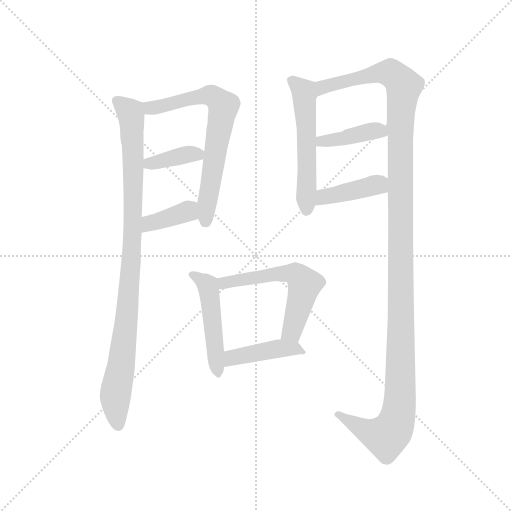
t = 0.00 s
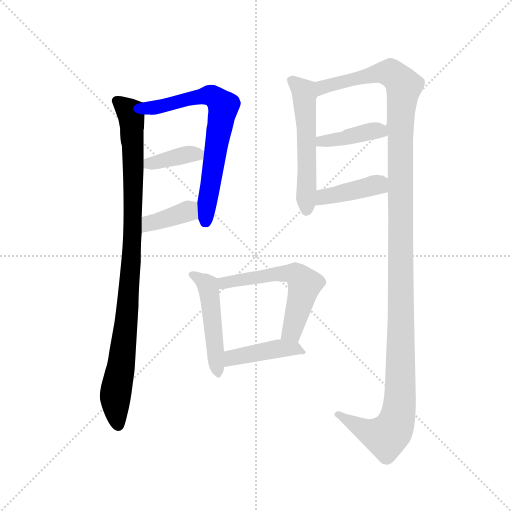
t = 1.78 s
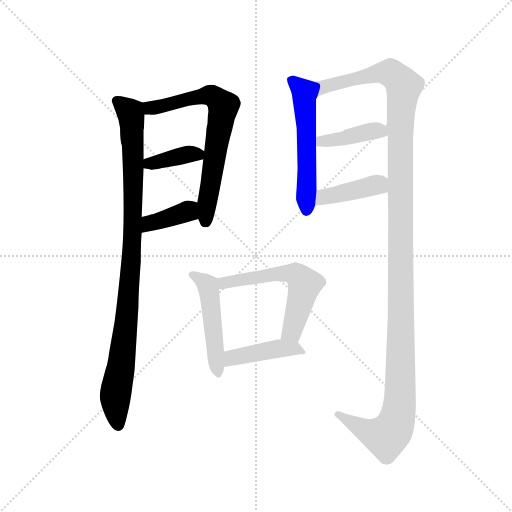
t = 3.56 s
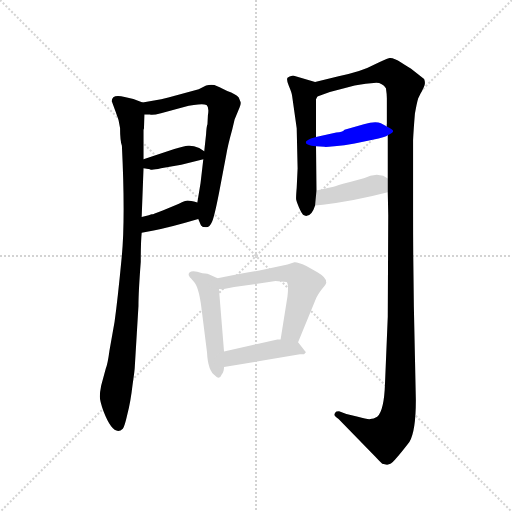
t = 5.34 s
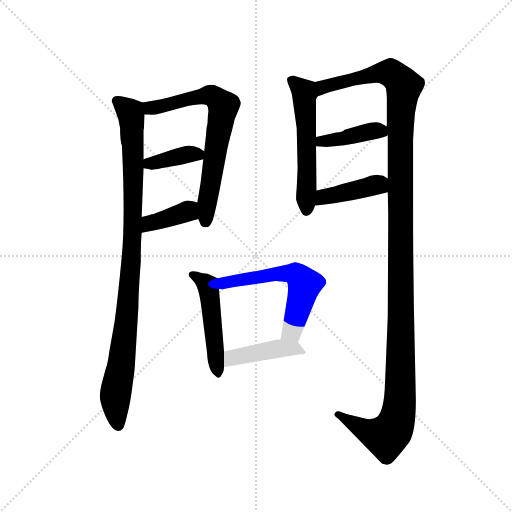
t = 7.12 s
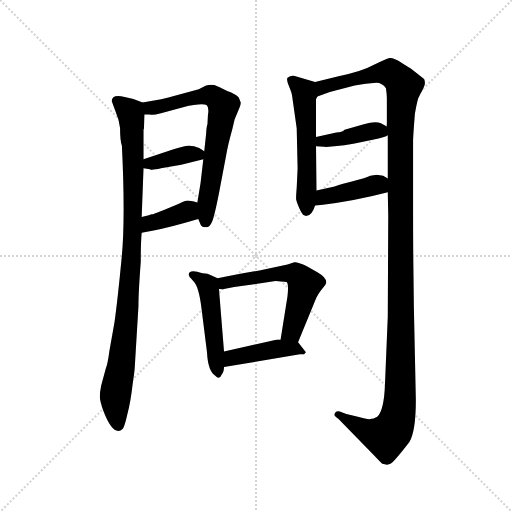
t = 8.90 s

The animated SVG that drew these frames (rendered in a browser with its animation timeline set to each time). Animation: 11 CSS @keyframes rules; one cycle of 8.89 s.

<svg version="1.1" viewBox="0 0 1024 1024" xmlns="http://www.w3.org/2000/svg">
  <g stroke="lightgray" stroke-dasharray="1,1" stroke-width="1" transform="scale(4, 4)">
    <line x1="0" y1="0" x2="256" y2="256"></line>
    <line x1="256" y1="0" x2="0" y2="256"></line>
    <line x1="128" y1="0" x2="128" y2="256"></line>
    <line x1="0" y1="128" x2="256" y2="128"></line>
  </g>
  <g transform="scale(0.92, -0.92) translate(60, -850)">
    <style type="text/css">
      
        @keyframes keyframes0 {
          from {
            stroke: blue;
            stroke-dashoffset: 973;
            stroke-width: 128;
          }
          76% {
            animation-timing-function: step-end;
            stroke: blue;
            stroke-dashoffset: 0;
            stroke-width: 128;
          }
          to {
            stroke: black;
            stroke-width: 1024;
          }
        }
        #make-me-a-hanzi-animation-0 {
          animation: keyframes0 1.0418294270833333s both;
          animation-delay: 0s;
          animation-timing-function: linear;
        }
      
        @keyframes keyframes1 {
          from {
            stroke: blue;
            stroke-dashoffset: 696;
            stroke-width: 128;
          }
          69% {
            animation-timing-function: step-end;
            stroke: blue;
            stroke-dashoffset: 0;
            stroke-width: 128;
          }
          to {
            stroke: black;
            stroke-width: 1024;
          }
        }
        #make-me-a-hanzi-animation-1 {
          animation: keyframes1 0.81640625s both;
          animation-delay: 1.0418294270833333s;
          animation-timing-function: linear;
        }
      
        @keyframes keyframes2 {
          from {
            stroke: blue;
            stroke-dashoffset: 378;
            stroke-width: 128;
          }
          55% {
            animation-timing-function: step-end;
            stroke: blue;
            stroke-dashoffset: 0;
            stroke-width: 128;
          }
          to {
            stroke: black;
            stroke-width: 1024;
          }
        }
        #make-me-a-hanzi-animation-2 {
          animation: keyframes2 0.5576171875s both;
          animation-delay: 1.8582356770833333s;
          animation-timing-function: linear;
        }
      
        @keyframes keyframes3 {
          from {
            stroke: blue;
            stroke-dashoffset: 379;
            stroke-width: 128;
          }
          55% {
            animation-timing-function: step-end;
            stroke: blue;
            stroke-dashoffset: 0;
            stroke-width: 128;
          }
          to {
            stroke: black;
            stroke-width: 1024;
          }
        }
        #make-me-a-hanzi-animation-3 {
          animation: keyframes3 0.5584309895833334s both;
          animation-delay: 2.415852864583333s;
          animation-timing-function: linear;
        }
      
        @keyframes keyframes4 {
          from {
            stroke: blue;
            stroke-dashoffset: 552;
            stroke-width: 128;
          }
          64% {
            animation-timing-function: step-end;
            stroke: blue;
            stroke-dashoffset: 0;
            stroke-width: 128;
          }
          to {
            stroke: black;
            stroke-width: 1024;
          }
        }
        #make-me-a-hanzi-animation-4 {
          animation: keyframes4 0.69921875s both;
          animation-delay: 2.9742838541666665s;
          animation-timing-function: linear;
        }
      
        @keyframes keyframes5 {
          from {
            stroke: blue;
            stroke-dashoffset: 1347;
            stroke-width: 128;
          }
          81% {
            animation-timing-function: step-end;
            stroke: blue;
            stroke-dashoffset: 0;
            stroke-width: 128;
          }
          to {
            stroke: black;
            stroke-width: 1024;
          }
        }
        #make-me-a-hanzi-animation-5 {
          animation: keyframes5 1.34619140625s both;
          animation-delay: 3.6735026041666665s;
          animation-timing-function: linear;
        }
      
        @keyframes keyframes6 {
          from {
            stroke: blue;
            stroke-dashoffset: 407;
            stroke-width: 128;
          }
          57% {
            animation-timing-function: step-end;
            stroke: blue;
            stroke-dashoffset: 0;
            stroke-width: 128;
          }
          to {
            stroke: black;
            stroke-width: 1024;
          }
        }
        #make-me-a-hanzi-animation-6 {
          animation: keyframes6 0.5812174479166666s both;
          animation-delay: 5.019694010416666s;
          animation-timing-function: linear;
        }
      
        @keyframes keyframes7 {
          from {
            stroke: blue;
            stroke-dashoffset: 412;
            stroke-width: 128;
          }
          57% {
            animation-timing-function: step-end;
            stroke: blue;
            stroke-dashoffset: 0;
            stroke-width: 128;
          }
          to {
            stroke: black;
            stroke-width: 1024;
          }
        }
        #make-me-a-hanzi-animation-7 {
          animation: keyframes7 0.5852864583333334s both;
          animation-delay: 5.600911458333333s;
          animation-timing-function: linear;
        }
      
        @keyframes keyframes8 {
          from {
            stroke: blue;
            stroke-dashoffset: 484;
            stroke-width: 128;
          }
          61% {
            animation-timing-function: step-end;
            stroke: blue;
            stroke-dashoffset: 0;
            stroke-width: 128;
          }
          to {
            stroke: black;
            stroke-width: 1024;
          }
        }
        #make-me-a-hanzi-animation-8 {
          animation: keyframes8 0.6438802083333334s both;
          animation-delay: 6.186197916666666s;
          animation-timing-function: linear;
        }
      
        @keyframes keyframes9 {
          from {
            stroke: blue;
            stroke-dashoffset: 576;
            stroke-width: 128;
          }
          65% {
            animation-timing-function: step-end;
            stroke: blue;
            stroke-dashoffset: 0;
            stroke-width: 128;
          }
          to {
            stroke: black;
            stroke-width: 1024;
          }
        }
        #make-me-a-hanzi-animation-9 {
          animation: keyframes9 0.71875s both;
          animation-delay: 6.830078124999999s;
          animation-timing-function: linear;
        }
      
        @keyframes keyframes10 {
          from {
            stroke: blue;
            stroke-dashoffset: 433;
            stroke-width: 128;
          }
          58% {
            animation-timing-function: step-end;
            stroke: blue;
            stroke-dashoffset: 0;
            stroke-width: 128;
          }
          to {
            stroke: black;
            stroke-width: 1024;
          }
        }
        #make-me-a-hanzi-animation-10 {
          animation: keyframes10 0.6023763020833334s both;
          animation-delay: 7.548828124999999s;
          animation-timing-function: linear;
        }
      
    </style>
    
      <path d="M 250 627 L 230 635 L 211 639 Q 183 646 183 630 L 191 608 Q 199 589 201 572 Q 201 545 205 533 Q 213 369 204 285 Q 196 201 189 150 L 178 88 Q 174 58 170 49 L 160 12 Q 157 -3 157 -12 Q 157 -22 165 -44 Q 187 -101 207 -82 Q 211 -77 217 -50 Q 224 -23 228 12 Q 233 46 233 52 L 241 185 Q 241 215 246 281 Q 246 324 248 344 L 248 378 L 252 484 L 252 504 L 252 568 Q 253 569 253 571 L 254 601 C 255 625 255 625 250 627 Z" fill="lightgray"></path>
    
      <path d="M 445 569 L 450 590 L 461 617 Q 464 624 463 628 L 459 638 Q 453 645 434 652 Q 415 662 406 665 Q 398 667 388 664 L 372 656 L 306 638 Q 289 633 278 632 L 250 627 C 220 622 224 602 254 601 L 266 601 Q 272 599 290 604 L 338 617 Q 376 626 389 622 Q 395 617 392 600 L 391 580 Q 389 576 388 558 L 384 521 L 382 504 L 376 452 L 369 410 L 371 374 L 377 360 Q 380 358 380 357 Q 381 356 388 356 Q 396 356 401 368 Q 406 379 416 430 L 432 514 Q 435 533 445 569 Z" fill="lightgray"></path>
    
      <path d="M 252 484 L 266 482 Q 268 479 290 484 L 334 492 L 382 504 C 403 509 403 509 384 521 L 373 528 Q 359 534 349 533 Q 340 532 319 526 L 252 504 C 223 495 222 488 252 484 Z" fill="lightgray"></path>
    
      <path d="M 248 344 L 274 349 Q 310 356 371 374 C 400 382 398 403 369 410 Q 353 414 348 414 Q 343 414 329 407 L 295 393 Q 273 384 270 384 Q 268 383 248 378 C 219 371 219 338 248 344 Z" fill="lightgray"></path>
    
      <path d="M 575 642 L 585 571 L 587 484 L 585 442 Q 583 418 584 416 Q 584 414 590 399 Q 597 383 601 382 Q 606 380 607 381 Q 618 381 625 403 L 628 436 L 627 532 L 627 552 L 627 634 L 630 640 C 639 668 639 668 625 672 L 577 686 Q 568 684 565 681 Q 562 677 568 663 Q 574 649 575 642 Z" fill="lightgray"></path>
    
      <path d="M 783 432 L 784 382 L 783 162 L 777 17 Q 775 -43 760 -56 Q 752 -61 745 -61 Q 739 -62 718 -56 L 693 -50 L 677 -44 Q 670 -44 669 -47 Q 667 -50 667 -52 Q 668 -55 676 -61 L 755 -142 Q 765 -153 771 -158 L 779 -160 Q 788 -162 799 -149 Q 810 -137 830 -111 Q 844 -87 844 -20 L 842 76 Q 838 228 838 390 L 838 545 Q 839 567 842 603 Q 846 626 849 636 L 854 646 Q 857 651 861 660 Q 866 668 862 678 L 833 701 Q 829 703 812 714 Q 796 725 787 724 Q 778 722 753 709 Q 728 695 676 684 L 625 672 C 596 665 602 630 630 640 L 657 650 L 711 664 Q 719 666 735 668 L 758 670 Q 771 670 779 658 Q 781 645 781 636 L 781 575 L 783 556 L 783 462 L 783 432 Z" fill="lightgray"></path>
    
      <path d="M 627 532 L 645 531 Q 646 530 667 532 Q 688 533 711 538 L 750 546 Q 779 552 783 556 C 799 565 799 565 781 575 L 768 582 Q 756 587 731 580 L 689 568 Q 684 562 671 562 L 627 552 C 598 545 597 534 627 532 Z" fill="lightgray"></path>
    
      <path d="M 625 403 L 642 405 Q 710 413 783 432 C 812 439 809 447 783 462 L 773 468 L 759 470 L 745 468 Q 738 464 703 455 Q 669 446 665 444 L 628 436 C 599 430 595 399 625 403 Z" fill="lightgray"></path>
    
      <path d="M 350 252 L 353 247 Q 353 246 354 246 L 361 238 Q 372 228 378 180 L 390 84 Q 392 43 408 33 Q 417 23 422 36 Q 427 41 427 52 L 427 86 L 416 222 C 414 244 414 244 413 245 L 395 253 Q 394 255 380 256 Q 350 266 350 252 Z" fill="lightgray"></path>
    
      <path d="M 588 106 L 627 201 Q 630 209 640 222 Q 651 234 649 237 Q 649 247 630 258 L 606 272 Q 586 281 580 280 L 565 275 L 504 262 Q 444 252 413 245 C 384 239 386 223 416 222 L 424 221 L 449 226 L 539 239 L 563 237 Q 568 233 565 206 L 550 112 C 545 82 577 78 588 106 Z" fill="lightgray"></path>
    
      <path d="M 427 52 L 592 80 L 601 80 L 605 84 Q 605 85 602 88 L 588 106 C 583 112 580 112 550 112 L 543 112 L 427 86 C 398 79 397 47 427 52 Z" fill="lightgray"></path>
    
    
      <clipPath id="make-me-a-hanzi-clip-0">
        <path d="M 250 627 L 230 635 L 211 639 Q 183 646 183 630 L 191 608 Q 199 589 201 572 Q 201 545 205 533 Q 213 369 204 285 Q 196 201 189 150 L 178 88 Q 174 58 170 49 L 160 12 Q 157 -3 157 -12 Q 157 -22 165 -44 Q 187 -101 207 -82 Q 211 -77 217 -50 Q 224 -23 228 12 Q 233 46 233 52 L 241 185 Q 241 215 246 281 Q 246 324 248 344 L 248 378 L 252 484 L 252 504 L 252 568 Q 253 569 253 571 L 254 601 C 255 625 255 625 250 627 Z"></path>
      </clipPath>
      <path clip-path="url(#make-me-a-hanzi-clip-0)" d="M 196 629 L 224 603 L 230 477 L 220 212 L 191 -12 L 197 -73" fill="none" id="make-me-a-hanzi-animation-0" stroke-dasharray="845 1690" stroke-linecap="round"></path>
    
      <clipPath id="make-me-a-hanzi-clip-1">
        <path d="M 445 569 L 450 590 L 461 617 Q 464 624 463 628 L 459 638 Q 453 645 434 652 Q 415 662 406 665 Q 398 667 388 664 L 372 656 L 306 638 Q 289 633 278 632 L 250 627 C 220 622 224 602 254 601 L 266 601 Q 272 599 290 604 L 338 617 Q 376 626 389 622 Q 395 617 392 600 L 391 580 Q 389 576 388 558 L 384 521 L 382 504 L 376 452 L 369 410 L 371 374 L 377 360 Q 380 358 380 357 Q 381 356 388 356 Q 396 356 401 368 Q 406 379 416 430 L 432 514 Q 435 533 445 569 Z"></path>
      </clipPath>
      <path clip-path="url(#make-me-a-hanzi-clip-1)" d="M 258 622 L 266 615 L 280 616 L 397 643 L 426 619 L 385 365" fill="none" id="make-me-a-hanzi-animation-1" stroke-dasharray="568 1136" stroke-linecap="round"></path>
    
      <clipPath id="make-me-a-hanzi-clip-2">
        <path d="M 252 484 L 266 482 Q 268 479 290 484 L 334 492 L 382 504 C 403 509 403 509 384 521 L 373 528 Q 359 534 349 533 Q 340 532 319 526 L 252 504 C 223 495 222 488 252 484 Z"></path>
      </clipPath>
      <path clip-path="url(#make-me-a-hanzi-clip-2)" d="M 260 489 L 265 495 L 332 512 L 369 515 L 374 509" fill="none" id="make-me-a-hanzi-animation-2" stroke-dasharray="250 500" stroke-linecap="round"></path>
    
      <clipPath id="make-me-a-hanzi-clip-3">
        <path d="M 248 344 L 274 349 Q 310 356 371 374 C 400 382 398 403 369 410 Q 353 414 348 414 Q 343 414 329 407 L 295 393 Q 273 384 270 384 Q 268 383 248 378 C 219 371 219 338 248 344 Z"></path>
      </clipPath>
      <path clip-path="url(#make-me-a-hanzi-clip-3)" d="M 254 350 L 261 361 L 340 387 L 361 404" fill="none" id="make-me-a-hanzi-animation-3" stroke-dasharray="251 502" stroke-linecap="round"></path>
    
      <clipPath id="make-me-a-hanzi-clip-4">
        <path d="M 575 642 L 585 571 L 587 484 L 585 442 Q 583 418 584 416 Q 584 414 590 399 Q 597 383 601 382 Q 606 380 607 381 Q 618 381 625 403 L 628 436 L 627 532 L 627 552 L 627 634 L 630 640 C 639 668 639 668 625 672 L 577 686 Q 568 684 565 681 Q 562 677 568 663 Q 574 649 575 642 Z"></path>
      </clipPath>
      <path clip-path="url(#make-me-a-hanzi-clip-4)" d="M 574 677 L 602 644 L 606 391" fill="none" id="make-me-a-hanzi-animation-4" stroke-dasharray="424 848" stroke-linecap="round"></path>
    
      <clipPath id="make-me-a-hanzi-clip-5">
        <path d="M 783 432 L 784 382 L 783 162 L 777 17 Q 775 -43 760 -56 Q 752 -61 745 -61 Q 739 -62 718 -56 L 693 -50 L 677 -44 Q 670 -44 669 -47 Q 667 -50 667 -52 Q 668 -55 676 -61 L 755 -142 Q 765 -153 771 -158 L 779 -160 Q 788 -162 799 -149 Q 810 -137 830 -111 Q 844 -87 844 -20 L 842 76 Q 838 228 838 390 L 838 545 Q 839 567 842 603 Q 846 626 849 636 L 854 646 Q 857 651 861 660 Q 866 668 862 678 L 833 701 Q 829 703 812 714 Q 796 725 787 724 Q 778 722 753 709 Q 728 695 676 684 L 625 672 C 596 665 602 630 630 640 L 657 650 L 711 664 Q 719 666 735 668 L 758 670 Q 771 670 779 658 Q 781 645 781 636 L 781 575 L 783 556 L 783 462 L 783 432 Z"></path>
      </clipPath>
      <path clip-path="url(#make-me-a-hanzi-clip-5)" d="M 635 646 L 647 663 L 771 692 L 790 691 L 818 662 L 810 573 L 812 129 L 806 -48 L 794 -83 L 779 -99 L 738 -87 L 676 -52" fill="none" id="make-me-a-hanzi-animation-5" stroke-dasharray="1219 2438" stroke-linecap="round"></path>
    
      <clipPath id="make-me-a-hanzi-clip-6">
        <path d="M 627 532 L 645 531 Q 646 530 667 532 Q 688 533 711 538 L 750 546 Q 779 552 783 556 C 799 565 799 565 781 575 L 768 582 Q 756 587 731 580 L 689 568 Q 684 562 671 562 L 627 552 C 598 545 597 534 627 532 Z"></path>
      </clipPath>
      <path clip-path="url(#make-me-a-hanzi-clip-6)" d="M 632 537 L 639 543 L 687 548 L 740 563 L 766 566 L 777 560" fill="none" id="make-me-a-hanzi-animation-6" stroke-dasharray="279 558" stroke-linecap="round"></path>
    
      <clipPath id="make-me-a-hanzi-clip-7">
        <path d="M 625 403 L 642 405 Q 710 413 783 432 C 812 439 809 447 783 462 L 773 468 L 759 470 L 745 468 Q 738 464 703 455 Q 669 446 665 444 L 628 436 C 599 430 595 399 625 403 Z"></path>
      </clipPath>
      <path clip-path="url(#make-me-a-hanzi-clip-7)" d="M 629 408 L 644 422 L 698 435 L 762 449 L 773 440" fill="none" id="make-me-a-hanzi-animation-7" stroke-dasharray="284 568" stroke-linecap="round"></path>
    
      <clipPath id="make-me-a-hanzi-clip-8">
        <path d="M 350 252 L 353 247 Q 353 246 354 246 L 361 238 Q 372 228 378 180 L 390 84 Q 392 43 408 33 Q 417 23 422 36 Q 427 41 427 52 L 427 86 L 416 222 C 414 244 414 244 413 245 L 395 253 Q 394 255 380 256 Q 350 266 350 252 Z"></path>
      </clipPath>
      <path clip-path="url(#make-me-a-hanzi-clip-8)" d="M 357 253 L 392 229 L 413 45" fill="none" id="make-me-a-hanzi-animation-8" stroke-dasharray="356 712" stroke-linecap="round"></path>
    
      <clipPath id="make-me-a-hanzi-clip-9">
        <path d="M 588 106 L 627 201 Q 630 209 640 222 Q 651 234 649 237 Q 649 247 630 258 L 606 272 Q 586 281 580 280 L 565 275 L 504 262 Q 444 252 413 245 C 384 239 386 223 416 222 L 424 221 L 449 226 L 539 239 L 563 237 Q 568 233 565 206 L 550 112 C 545 82 577 78 588 106 Z"></path>
      </clipPath>
      <path clip-path="url(#make-me-a-hanzi-clip-9)" d="M 420 240 L 428 234 L 561 256 L 588 250 L 602 232 L 575 132 L 558 119" fill="none" id="make-me-a-hanzi-animation-9" stroke-dasharray="448 896" stroke-linecap="round"></path>
    
      <clipPath id="make-me-a-hanzi-clip-10">
        <path d="M 427 52 L 592 80 L 601 80 L 605 84 Q 605 85 602 88 L 588 106 C 583 112 580 112 550 112 L 543 112 L 427 86 C 398 79 397 47 427 52 Z"></path>
      </clipPath>
      <path clip-path="url(#make-me-a-hanzi-clip-10)" d="M 434 58 L 452 75 L 540 92 L 579 93 L 601 84" fill="none" id="make-me-a-hanzi-animation-10" stroke-dasharray="305 610" stroke-linecap="round"></path>
    
  </g>
</svg>
